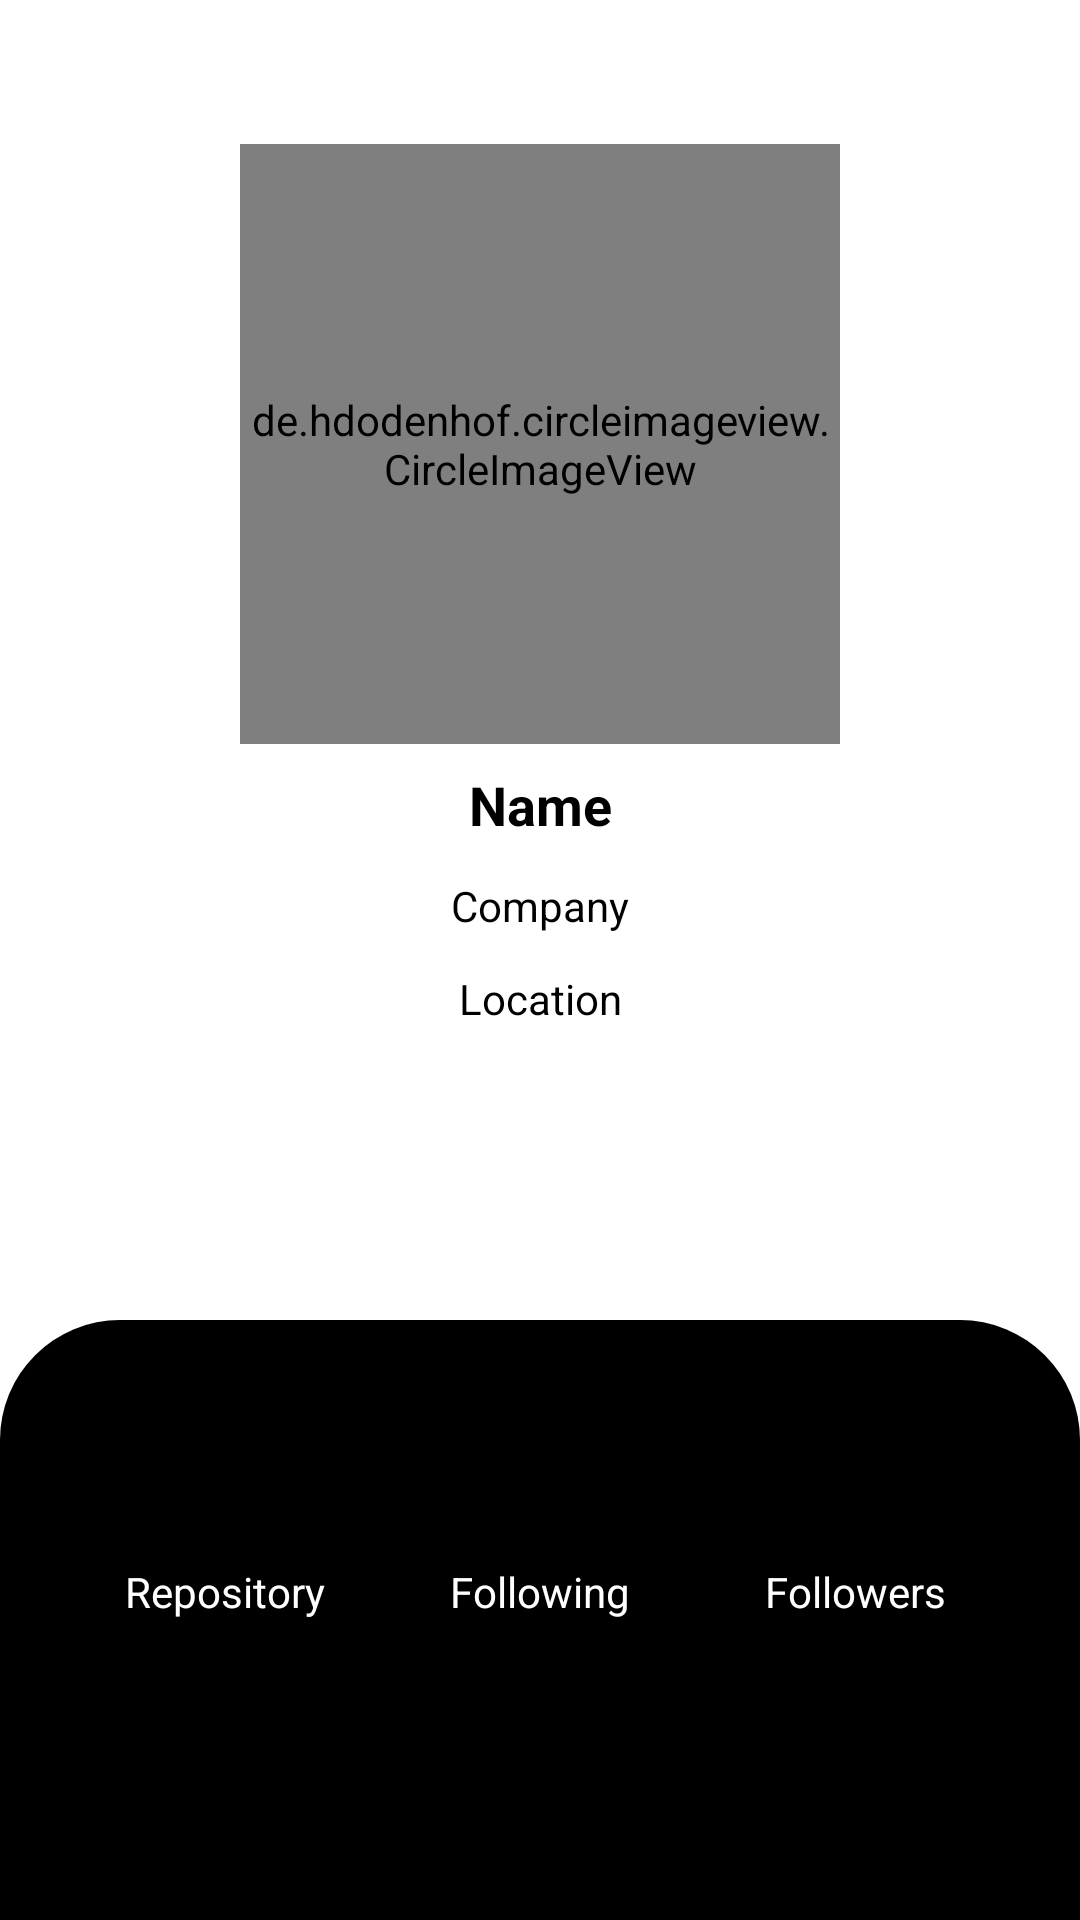

Produce the Android XML layout that renders to this screen, including the resource entries it uses.
<!-- AndroidManifest.xml: application theme AppTheme -->
<!-- res/layout/activity_detail.xml -->
<?xml version="1.0" encoding="utf-8"?>
<androidx.constraintlayout.widget.ConstraintLayout xmlns:android="http://schemas.android.com/apk/res/android"
    xmlns:app="http://schemas.android.com/apk/res-auto"
    xmlns:tools="http://schemas.android.com/tools"
    android:layout_width="match_parent"
    android:layout_height="match_parent"
    android:background="@android:color/white"
    tools:context=".DetailActivity">


    <ImageView
        android:id="@+id/imageView2"
        android:layout_width="match_parent"
        android:layout_height="200dp"
        app:layout_constraintBottom_toBottomOf="parent"
        app:layout_constraintEnd_toEndOf="parent"
        app:layout_constraintHorizontal_bias="1.0"
        app:layout_constraintStart_toStartOf="parent"
        app:srcCompat="@drawable/modal_detail" />

    <de.hdodenhof.circleimageview.CircleImageView
        android:id="@+id/iv_detail_profilePict"
        android:layout_width="200dp"
        android:layout_height="200dp"
        android:layout_marginTop="48dp"
        app:layout_constraintEnd_toEndOf="parent"
        app:layout_constraintStart_toStartOf="parent"
        app:layout_constraintTop_toTopOf="parent"
        tools:srcCompat="@tools:sample/avatars" />

    <View
        android:id="@+id/view"
        android:layout_width="wrap_content"
        android:layout_height="100dp"
        app:layout_constraintEnd_toEndOf="parent"
        app:layout_constraintStart_toStartOf="parent"
        app:layout_constraintTop_toTopOf="@+id/imageView2" />

    <TextView
        android:id="@+id/textView15"
        android:layout_width="wrap_content"
        android:layout_height="wrap_content"
        android:text="@string/following"
        android:textColor="@android:color/white"
        app:layout_constraintBottom_toBottomOf="@+id/view"
        app:layout_constraintEnd_toEndOf="parent"
        app:layout_constraintStart_toStartOf="@+id/view" />

    <TextView
        android:id="@+id/textView16"
        android:layout_width="wrap_content"
        android:layout_height="wrap_content"
        android:text="@string/repository"
        android:textColor="@android:color/white"
        app:layout_constraintBottom_toBottomOf="@+id/view"
        app:layout_constraintEnd_toStartOf="@+id/textView15"
        app:layout_constraintStart_toStartOf="parent" />

    <TextView
        android:id="@+id/textView17"
        android:layout_width="wrap_content"
        android:layout_height="wrap_content"
        android:text="@string/followers"
        android:textColor="@android:color/white"
        app:layout_constraintBottom_toBottomOf="@+id/view"
        app:layout_constraintEnd_toEndOf="parent"
        app:layout_constraintStart_toEndOf="@+id/textView15" />

    <TextView
        android:id="@+id/tv_detail_following"
        android:layout_width="wrap_content"
        android:layout_height="wrap_content"
        android:layout_marginTop="16dp"
        tools:text="0"
        android:textColor="@android:color/white"
        app:layout_constraintBottom_toTopOf="@+id/textView15"
        app:layout_constraintEnd_toStartOf="@+id/textView17"
        app:layout_constraintStart_toEndOf="@+id/textView16"
        app:layout_constraintTop_toTopOf="@+id/imageView2" />

    <TextView
        android:id="@+id/tv_detail_repo"
        android:layout_width="wrap_content"
        android:layout_height="wrap_content"
        android:layout_marginTop="16dp"
        tools:text="0"
        android:textColor="@android:color/white"
        app:layout_constraintBottom_toTopOf="@+id/textView16"
        app:layout_constraintEnd_toStartOf="@+id/textView15"
        app:layout_constraintStart_toStartOf="@+id/view"
        app:layout_constraintTop_toTopOf="@+id/imageView2" />

    <TextView
        android:id="@+id/tv_detail_followers"
        android:layout_width="wrap_content"
        android:layout_height="wrap_content"
        android:layout_marginTop="24dp"
        tools:text="0"
        android:textColor="@android:color/white"
        app:layout_constraintBottom_toTopOf="@+id/textView17"
        app:layout_constraintEnd_toEndOf="parent"
        app:layout_constraintStart_toEndOf="@+id/textView15"
        app:layout_constraintTop_toTopOf="@+id/view" />

    <TextView
        android:id="@+id/tv_detail_name"
        android:layout_width="wrap_content"
        android:layout_height="wrap_content"
        android:layout_marginTop="8dp"
        android:text="@string/name"
        android:textColor="@android:color/black"
        android:textSize="18sp"
        app:layout_constraintEnd_toEndOf="parent"
        app:layout_constraintStart_toStartOf="parent"
        android:typeface="sans"
        android:textStyle="bold"
        app:layout_constraintTop_toBottomOf="@+id/iv_detail_profilePict" />

    <TextView
        android:id="@+id/tv_detail_company"
        android:layout_width="wrap_content"
        android:layout_height="wrap_content"
        android:layout_marginTop="12dp"
        android:text="@string/company"
        android:textColor="@android:color/black"
        app:layout_constraintEnd_toEndOf="parent"
        app:layout_constraintStart_toStartOf="parent"
        app:layout_constraintTop_toBottomOf="@+id/tv_detail_name" />

    <TextView
        android:id="@+id/tv_detail_location"
        android:layout_width="wrap_content"
        android:layout_height="wrap_content"
        android:layout_marginTop="12dp"
        android:shadowColor="@color/cardview_light_background"
        android:text="@string/location"
        android:textColor="@android:color/black"
        app:layout_constraintEnd_toEndOf="parent"
        app:layout_constraintStart_toStartOf="parent"
        app:layout_constraintTop_toBottomOf="@+id/tv_detail_company" />

</androidx.constraintlayout.widget.ConstraintLayout>
<!-- resources referenced by this layout -->
<resources>
  <!-- drawable modal_detail (drawable) -->
  <?xml version="1.0" encoding="utf-8"?>
  <shape xmlns:android="http://schemas.android.com/apk/res/android"
      android:shape="rectangle">
  
      <solid android:color="@android:color/black"/>
  
      <corners android:topLeftRadius="40dp"
          android:topRightRadius="40dp"
          />
  </shape>
  <string name="company">Company</string>
  <string name="followers">Followers</string>
  <string name="following">Following</string>
  <string name="location">Location</string>
  <string name="name">Name</string>
  <string name="repository">Repository</string>
  <style name="AppTheme" parent="Theme.AppCompat.Light.DarkActionBar">
      </style>
</resources>
